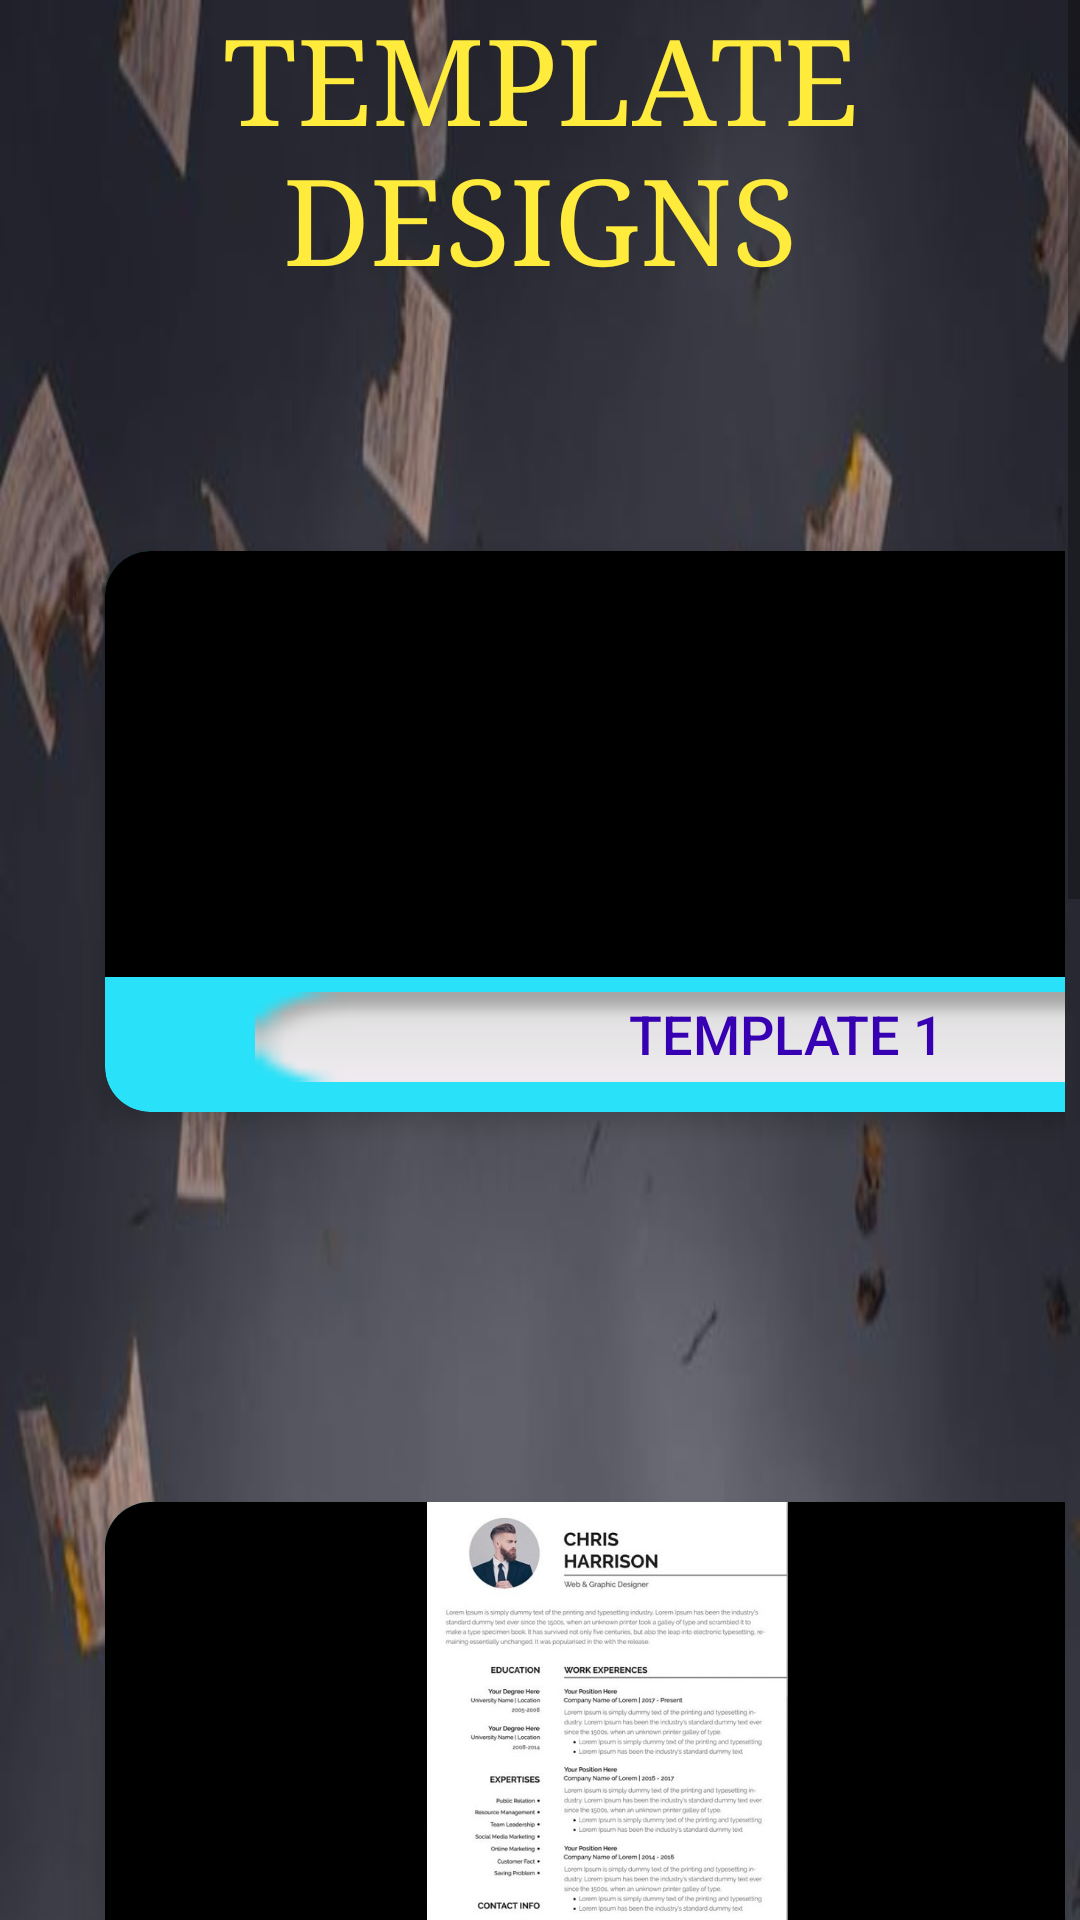

Android layout source for this screen:
<!-- AndroidManifest.xml: application theme AppTheme -->
<!-- res/layout/activity_awards.xml -->
<?xml version="1.0" encoding="utf-8"?>
<ScrollView xmlns:android="http://schemas.android.com/apk/res/android"
    xmlns:app="http://schemas.android.com/apk/res-auto"
    xmlns:tools="http://schemas.android.com/tools"
    android:layout_width="match_parent"
    android:layout_height="match_parent"
    tools:context=".awards">

    <LinearLayout
        android:layout_width="match_parent"
        android:layout_height="match_parent"
        android:background="@drawable/bac3"
        android:orientation="vertical">


        <TextView
            android:layout_width="wrap_content"
            android:layout_height="wrap_content"

            android:layout_gravity="center"
            android:fontFamily="serif"
            android:gravity="center"
            android:text="TEMPLATE  DESIGNS"
            android:textColor="#FFEB3B"
            android:textSize="40dp" />


        <GridLayout
            android:layout_width="match_parent"
            android:layout_height="match_parent"
            android:layout_gravity="center_horizontal"
            android:layout_margin="5dp"
            android:layout_marginLeft="50dp"
            android:layout_marginTop="100dp"
            android:layout_marginEnd="50dp"
            android:layout_marginRight="70dp"

            android:columnCount="2"
            android:columnOrderPreserved="false"
            android:paddingVertical="30dp"


            android:paddingTop="70dp"
            android:rowCount="2">

            <androidx.cardview.widget.CardView
                android:layout_width="334dp"
                android:layout_height="187dp"
                android:layout_gravity="center"
                android:layout_margin="10dp"
                android:layout_marginLeft="30dp"
                android:layout_marginTop="50dp"
                app:cardBackgroundColor="#29E1F8"

                app:cardCornerRadius="15dp"
                app:cardElevation="5dp">



                <Button
                    android:id="@+id/btn1"
                    android:layout_width="350dp"
                    android:layout_height="30dp"
                    android:layout_row="0"
                    android:layout_column="0"
                    android:layout_gravity="bottom"
                    android:layout_marginHorizontal="50dp"
                    android:layout_marginEnd="51dp"


                    android:layout_marginRight="50dp"
                    android:layout_marginBottom="10dp"
                    android:background="@android:drawable/button_onoff_indicator_off"

                    android:gravity="bottom|center"

                    android:onClick="web"

                    android:paddingBottom="4dp"
                    android:text=" TEMPLATE 1"
                    android:textAlignment="center"
                    android:textAllCaps="true"

                    android:textColor="@color/colorPrimaryDark"
                    android:textDirection="locale"
                    android:textSize="18sp">


                </Button>

                <ImageView
                    android:layout_width="328dp"
                    android:layout_height="142dp"
                    android:layout_marginRight="150dp"
                    android:background="@color/black"
                    android:src="@drawable/temp2" />

            </androidx.cardview.widget.CardView>
        </GridLayout>

        <GridLayout
            android:layout_width="match_parent"
            android:layout_height="match_parent"
            android:layout_gravity="center_horizontal"
            android:layout_margin="5dp"
            android:layout_marginLeft="50dp"
            android:layout_marginTop="100dp"
            android:layout_marginEnd="50dp"
            android:layout_marginRight="70dp"

            android:columnCount="2"
            android:columnOrderPreserved="false"
            android:paddingVertical="30dp"


            android:paddingTop="70dp"
            android:rowCount="2">

            <androidx.cardview.widget.CardView
                android:layout_width="334dp"
                android:layout_height="187dp"
                android:layout_gravity="center"
                android:layout_margin="10dp"
                android:layout_marginLeft="30dp"
                android:layout_marginTop="50dp"
                app:cardCornerRadius="15dp"
                app:cardBackgroundColor="#29E1F8"

                app:cardElevation="5dp">

                <Button
                    android:id="@+id/btn2"
                    android:layout_width="350dp"
                    android:layout_height="30dp"
                    android:layout_row="0"
                    android:layout_column="0"
                    android:layout_gravity="bottom"
                    android:layout_marginHorizontal="50dp"
                    android:onClick="web1"


                    android:layout_marginEnd="51dp"
                    android:layout_marginRight="50dp"
                    android:layout_marginBottom="10dp"

                    android:background="@android:drawable/button_onoff_indicator_off"

                    android:gravity="bottom|center"

                    android:paddingBottom="4dp"
                    android:text=" TEMPLATE 2"

                    android:textAlignment="center"
                    android:textAllCaps="true"

                    android:textColor="@color/colorPrimaryDark"
                    android:textDirection="locale"
                    android:textSize="18sp">


                </Button>

                <ImageView
                    android:layout_width="335dp"
                    android:layout_height="149dp"
                    android:layout_marginRight="150dp"
                    android:background="@color/black"
                    android:src="@drawable/templ1" />

            </androidx.cardview.widget.CardView>
        </GridLayout>

        <GridLayout
            android:layout_width="match_parent"
            android:layout_height="match_parent"
            android:layout_gravity="center_horizontal"
            android:layout_margin="5dp"
            android:layout_marginLeft="50dp"
            android:layout_marginTop="100dp"
            android:layout_marginEnd="50dp"
            android:layout_marginRight="70dp"

            android:columnCount="2"
            android:columnOrderPreserved="false"
            android:paddingVertical="30dp"


            android:paddingTop="70dp"
            android:rowCount="2">

            <androidx.cardview.widget.CardView
                android:layout_width="334dp"
                android:layout_height="187dp"
                android:layout_gravity="center"
                android:layout_margin="10dp"
                android:layout_marginLeft="30dp"
                android:layout_marginTop="50dp"
                app:cardCornerRadius="15dp"
                app:cardBackgroundColor="#29E1F8"

                app:cardElevation="5dp">

                <Button
                    android:id="@+id/btn3"
                    android:layout_width="350dp"
                    android:layout_height="30dp"
                    android:layout_row="0"
                    android:layout_column="0"
                    android:layout_gravity="bottom"
                    android:layout_marginHorizontal="50dp"
                    android:onClick="web2"


                    android:layout_marginEnd="51dp"
                    android:layout_marginRight="50dp"
                    android:layout_marginBottom="10dp"

                    android:background="@android:drawable/button_onoff_indicator_off"

                    android:gravity="bottom|center"

                    android:paddingBottom="4dp"
                    android:text=" TEMPLATE 3"

                    android:textAlignment="center"
                    android:textAllCaps="true"

                    android:textColor="@color/colorPrimaryDark"
                    android:textDirection="locale"
                    android:textSize="18sp">


                </Button>

                <ImageView
                    android:layout_width="360dp"
                    android:layout_height="144dp"
                    android:layout_marginRight="150dp"
                    android:background="@color/black"
                    android:src="@drawable/temp2" />

            </androidx.cardview.widget.CardView>
        </GridLayout>

        <GridLayout
            android:layout_width="match_parent"
            android:layout_height="match_parent"
            android:layout_gravity="center_horizontal"
            android:layout_margin="5dp"
            android:layout_marginLeft="50dp"
            android:layout_marginTop="100dp"
            android:layout_marginEnd="50dp"
            android:layout_marginRight="70dp"

            android:columnCount="2"
            android:columnOrderPreserved="false"
            android:paddingVertical="30dp"


            android:paddingTop="70dp"
            android:rowCount="2">

            <androidx.cardview.widget.CardView
                android:layout_width="334dp"
                android:layout_height="187dp"
                android:layout_gravity="center"
                android:layout_margin="10dp"
                android:layout_marginLeft="30dp"
                android:layout_marginTop="50dp"
                app:cardCornerRadius="15dp"
                app:cardBackgroundColor="#29E1F8"

                app:cardElevation="5dp">

                <Button
                    android:id="@+id/btn4"
                    android:layout_width="350dp"
                    android:layout_height="30dp"
                    android:layout_row="0"
                    android:layout_column="0"
                    android:layout_gravity="bottom"
                    android:layout_marginHorizontal="50dp"
                    android:onClick="web3"


                    android:layout_marginEnd="51dp"
                    android:layout_marginRight="50dp"
                    android:layout_marginBottom="10dp"

                    android:background="@android:drawable/button_onoff_indicator_off"

                    android:gravity="bottom|center"

                    android:paddingBottom="4dp"
                    android:text=" TEMPLATE 4"

                    android:textAlignment="center"
                    android:textAllCaps="true"

                    android:textColor="@color/colorPrimaryDark"
                    android:textDirection="locale"
                    android:textSize="18sp">


                </Button>

                <ImageView
                    android:layout_width="360dp"
                    android:layout_height="158dp"
                    android:layout_marginRight="150dp"
                    android:background="@color/black"
                    android:src="@drawable/temp4" />

            </androidx.cardview.widget.CardView>
        </GridLayout>


    </LinearLayout>
















</ScrollView>
<!-- resources referenced by this layout -->
<resources>
  <!-- drawable bac3: jpg bitmap (drawable, 44480 bytes) -->
  <!-- drawable temp4: jpg bitmap (drawable, 8577 bytes) -->
  <!-- drawable templ1: jpg bitmap (drawable, 84466 bytes) -->
  <style name="AppTheme" parent="Theme.AppCompat.Light.DarkActionBar">
          
          <item name="colorPrimary">@color/colorPrimary</item>
          <item name="colorPrimaryDark">@color/colorPrimaryDark</item>
          <item name="colorAccent">@color/colorAccent</item>
      </style>
  <!-- not gathered from this repository: default colours our renderer supplied (Android Studio template values) -->
  <color name="black">#FF000000</color>
  <color name="colorPrimary">#FF6200EE</color>
  <color name="colorPrimaryDark">#FF3700B3</color>
  <color name="colorAccent">#FF03DAC5</color>
</resources>
